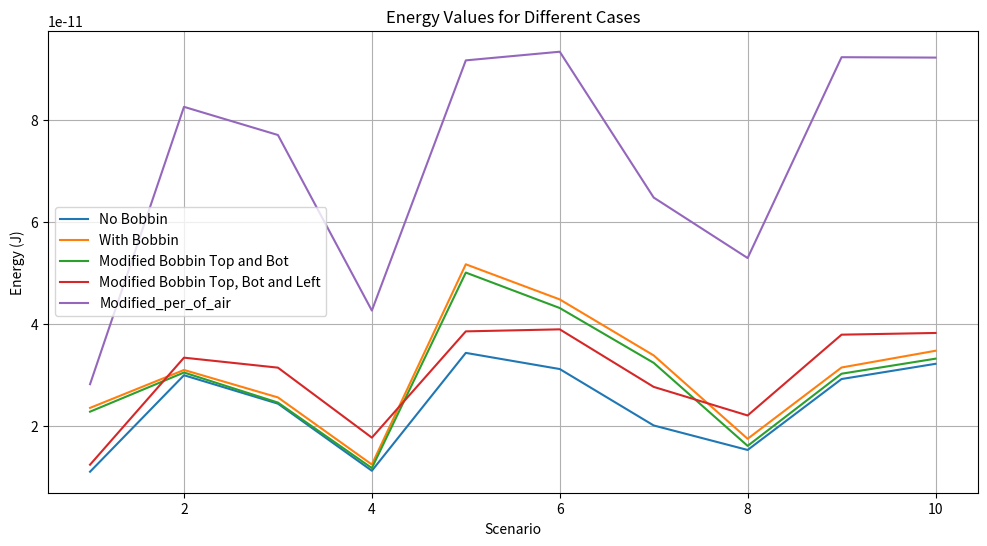
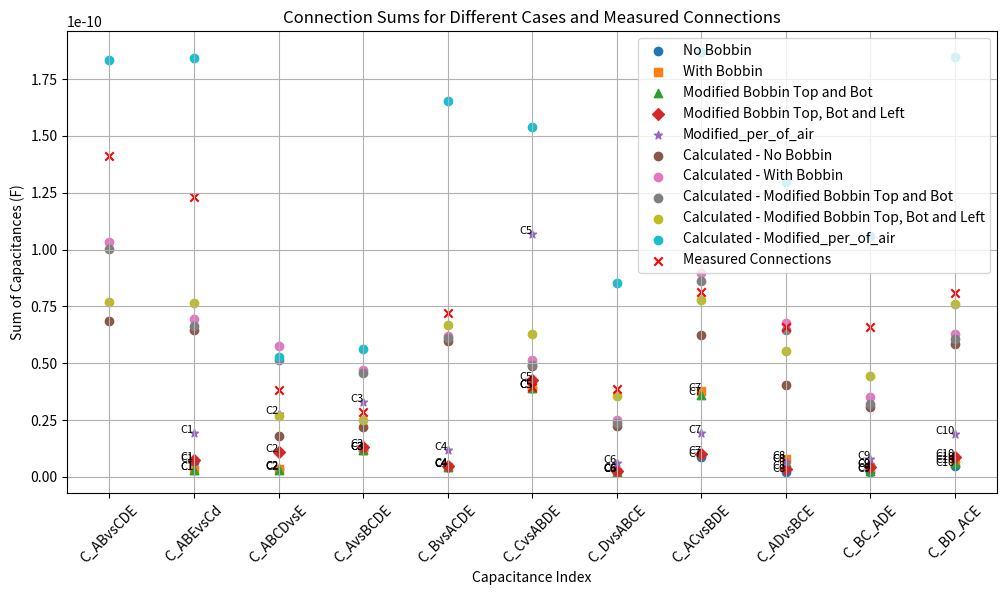

Write the Python code that produced these figures, in order.
import numpy as np
import matplotlib.pyplot as plt

# Define the M matrix based on your corrected scenarios
M = np.array([
    [1, 0, 0, 1, 0, 1, 1, 0, 0, 0],  # Scenario 1
    [1, 0, 1, 0, 1, 0, 0, 1, 0, 0],  # Scenario 2
    [0, 1, 0, 1, 1, 0, 0, 0, 1, 0],  # Scenario 3
    [0, 1, 1, 0, 0, 1, 0, 0, 0, 1],  # Scenario 4
    [0, 0, 1, 1, 1, 1, 1, 1, 0, 0],  # Scenario 5
    [1, 1, 0, 0, 1, 1, 1, 0, 1, 0],  # Scenario 6
    [1, 1, 1, 1, 0, 0, 1, 0, 0, 1],  # Scenario 7
    [1, 1, 1, 1, 0, 0, 0, 1, 1, 0],  # Scenario 8
    [1, 1, 0, 0, 1, 1, 0, 1, 0, 1],  # Scenario 9
    [0, 0, 1, 1, 1, 1, 0, 0, 1, 1],  # Scenario 10
    # [1, 0, 0, 1, 0, 1, 0, 1, 1, 1],
])

M_squared = M ** 2
print("Element-wise Squared Matrix M:\n", M_squared)
# Define the energy vector (replace with your actual measured energies)

# with error 50%
# adjusting
We_no_bobbin = np.array([
    1.107533022806718e-11,  # Scenario 1
    2.998536727832599e-11,   # Scenario 2
    2.441518883756004e-11,   # Scenario 3
    1.126487136125143e-11,  # Scenario 4
    3.436564097908541e-11,  # Scenario 5
    3.11986239282366e-11,  # Scenario 6
    2.014172856588652e-11,  # Scenario 7
    1.534054057620717e-11,  # Scenario 8
    2.924182091720404e-11,  # Scenario 9
    3.222388455288184e-11,   # Scenario 10
    # 1.114304711308078e-11
])
#with bobbin in femmt
We_with_bobbin = np.array([
    2.358792372177351e-11,  # Scenario 1
    3.10183406267461e-11,   # Scenario 2
    2.56393791428112e-11,   # Scenario 3
    1.248543827275428e-11,  # Scenario 4
    5.172790534894289e-11,  # Scenario 5
    4.484317223246496e-11,  # Scenario 6
    3.387134997216844e-11,  # Scenario 7
    1.752841658974935e-11,  # Scenario 8
    3.15035211362564e-11,  # Scenario 9
    3.478179986637866e-11,   # Scenario 10
    # 2.350977482015328e-11    # 11
])
# with modified boobin
We_with_modified_bobbin = np.array([
    2.28445470419967E-11,  # Scenario 1
    3.052061386018125e-11,   # Scenario 2
    2.462827943671277e-11,   # Scenario 3
    1.178675793204942e-11,  # Scenario 4
    5.01055464536329e-11,  # Scenario 5
    4.315723991354992e-11,  # Scenario 6
    3.241385446834553e-11,  # Scenario 7
    1.614028079446477e-11,  # Scenario 8
    3.028421087334619e-11,  # Scenario 9
    3.323122435810969e-11,   # Scenario 10
    # 2.350977482015328e-11    # 11
])
# with modified left
We_with_modified_bobbin_left = np.array([
    1.245261167911289e-11,  # Scenario 1
    3.342773662349677e-11,   # Scenario 2
    3.147191424565136e-11,   # Scenario 3
    1.775552140732446e-11,  # Scenario 4
    3.858201796541978e-11,  # Scenario 5
    3.8979854718569e-11,  # Scenario 6
    2.770154315880028e-11,  # Scenario 7
    2.210290692434063e-11,  # Scenario 8
    3.793604217470713e-11,  # Scenario 9
    3.827079696286146e-11,   # Scenario 10
    # 2.350977482015328e-11    # 11
])
# with_modified_ins_cond
We_with_modified_ins_cond = np.array([
    2.82304511778657E-11,  # Scenario 1
    8.25872891113608e-11,   # Scenario 2
    7.706769180919169e-11,   # Scenario 3
    4.266150024100241e-11,  # Scenario 4
    9.169464496063301e-11,  # Scenario 5
    9.339105676653725e-11,  # Scenario 6
    6.480989614325092e-11,  # Scenario 7
    5.295661549437068e-11,  # Scenario 8
    9.231609431861514e-11,  # Scenario 9
    9.224172711066144e-11,   # Scenario 10
    # 2.350977482015328e-11    # 11
])

# Ensure We is a column vector
# We = We_no_bobbin.reshape((10, 1))
# We = We_with_bobbin.reshape((10, 1))
# We = We_with_modified_bobbin.reshape((10, 1))
We = We_with_modified_bobbin_left.reshape((10, 1))
# Check if M is invertible by computing its determinant
det_M = np.linalg.det(M_squared)
print(f"Determinant of M: {det_M}")

if det_M == 0:
    print("Matrix M is singular and cannot be inverted. Consider revising your simulation scenarios.")
else:
    # Solve for C: C = M^{-1} * (2 * We)
    C = np.linalg.inv(M_squared).dot(2 * We)

    # Flatten C to a 1D array for easier indexing
    C = C.flatten()

    # Display
    capacitance_pairs = ["A-B", "C-D", "A-C", "B-D", "B-C",
                         "A-D", "A-E", "B-E", "C-E", "D-E"]
    print("\nIndividual Capacitances:")
    for idx, capacitance in enumerate(C, start=1):
        print(f"C{idx} ({capacitance_pairs[idx-1]}): {capacitance:.5e} F")

    # Calculate the sums for connections in measurment
    C_ABvsCDE = C[2] + C[3] + C[4] + C[5] + C[6] + C[7]
    C_ABEvsCd = C[2] + C[3] + C[4] + C[5] + C[8] + C[9]
    C_ABCDvsE = C[6] + C[7] + C[8] + C[9]
    C_AvsBCDE = C[0] + C[3] + C[5] + C[6]
    C_BvsACDE = C[0] + C[2] + C[4] + C[7]
    C_CvsABDE = C[1] + C[3] + C[4] + C[8]
    C_DvsABCE = C[1] + C[2] + C[5] + C[9]
    C_ACvsBDE = C[0] + C[1] + C[4] + C[5] + C[6] + C[8]
    C_ADvsBCE = C[0] + C[1] + C[2] + C[3] + C[6] + C[9]
    C_BC_ADE = C[0] + C[1] + C[2] + C[3] + C[7] + C[8]

    # Display the sums
    print("\nCalculated Sums:")
    print(f"C_ABvsCDE (C3 + C4 + C5 + C6 + C7 + C8): {C_ABvsCDE:.5e} F")
    print(f"C_ABEvsCd (C3 + C4 + C5 + C6 + C9 + C10): {C_ABEvsCd:.5e} F")
    print(f"C_ABCDvsE (C7 + C8 + C9 + C10): {C_ABCDvsE:.5e} F")
    print(f"C_AvsBCDE (C1 + C4 + C6 + C7): {C_AvsBCDE:.5e} F")
    print(f"C_BvsACDE (C1 + C3 + C5 + C8): {C_BvsACDE:.5e} F")
    print(f"C_CvsABDE (C2 + C4 + C5 + C9): {C_CvsABDE:.5e} F")
    print(f"C_DvsABCE (C2 + C3 + C6 + C10): {C_DvsABCE:.5e} F")
    print(f"C_ACvsBDE (C1 + C2 + C5 + C6 + C7 + C9): {C_ACvsBDE:.5e} F")
    print(f"C_ADvsBCE (C1 + C2 + C3 + C4 + C7 + C10): {C_ADvsBCE:.5e} F")
    print(f"C_BC_ADE (C1 + C2 + C3 + C4 + C8 + C9): {C_BC_ADE:.5e} F")

# energy_with_bobbin = 7.676930117930947e-11
# energy_without_bobbin = 1.107533022806718e-11
#
# difference = energy_with_bobbin - energy_without_bobbin
# percentage_difference = (difference / energy_without_bobbin) * 100

# # Print the results
# print(f"Absolute difference in energy: {difference:e} joules")
# print(f"Percentage difference: {percentage_difference:.2f}%")
# Calculate C for each case
# capacitances = []
# def calculate_capacitances(We, M_squared):
#     We = We.reshape((10, 1))
#     C = np.linalg.inv(M_squared).dot(2 * We).flatten()
#     capacitances.append(C)
#     return C
#
# # Calculate capacitances for all cases
# C_no_bobbin = calculate_capacitances(We_no_bobbin, M_squared)
# C_with_bobbin = calculate_capacitances(We_with_bobbin, M_squared)
# C_with_modified_bobbin = calculate_capacitances(We_with_modified_bobbin, M_squared)
# C_with_modified_bobbin_left = calculate_capacitances(We_with_modified_bobbin_left, M_squared)
#
# # Plot energy vectors
# plt.figure(figsize=(12, 6))
# plt.plot(We_no_bobbin, label="No Bobbin", marker='o')
# plt.plot(We_with_bobbin, label="With Bobbin", marker='s')
# plt.plot(We_with_modified_bobbin, label="Modified Bobbin", marker='^')
# plt.plot(We_with_modified_bobbin_left, label="Modified Bobbin Left", marker='x')
# plt.title("Energy Values for Different Scenarios")
# plt.xlabel("Scenario")
# plt.ylabel("Energy (J)")
# plt.legend()
# plt.grid()
# plt.show()
#
# # Plot capacitances
# plt.figure(figsize=(12, 6))
# plt.plot(C_no_bobbin, label="No Bobbin", marker='o')
# plt.plot(C_with_bobbin, label="With Bobbin", marker='s')
# plt.plot(C_with_modified_bobbin, label="Modified Bobbin", marker='^')
# plt.plot(C_with_modified_bobbin_left, label="Modified Bobbin Left", marker='x')
# plt.title("Capacitance Values for Different Scenarios")
# plt.xlabel("Capacitance Index")
# plt.ylabel("Capacitance (F)")
# plt.legend()
# plt.grid()
# plt.show()

# new
energy_data = [We_no_bobbin, We_with_bobbin, We_with_modified_bobbin, We_with_modified_bobbin_left, We_with_modified_ins_cond]
energy_labels = ["No Bobbin", "With Bobbin", "Modified Bobbin Top and Bot", "Modified Bobbin Top, Bot and Left", "Modified_per_of_air"]

# Calculate C for each case
capacitances = []
for We in energy_data:
    We = We.reshape((10, 1))
    M_squared = M ** 2
    C = np.linalg.inv(M_squared).dot(2 * We).flatten()
    capacitances.append(C)
print(capacitances)
# Plot the energy values
plt.figure(figsize=(12, 6))
for idx, We in enumerate(energy_data):
    plt.plot(range(1, 11), We, label=energy_labels[idx])
plt.xlabel("Scenario")
plt.ylabel("Energy (J)")
plt.title("Energy Values for Different Cases")
plt.legend()
plt.grid(True)
plt.show()

# # Plot the capacitance values
# plt.figure(figsize=(12, 6))
# markers = ['o', 's', '^', 'D']
# for idx, C in enumerate(capacitances):
#     plt.plot(range(1, 11), C, label=f"{energy_labels[idx]}", marker=markers[idx])
#     # Annotate each capacitance value
#     for i, c_value in enumerate(C):
#         plt.text(i + 1, c_value, f"C{i+1}", fontsize=8, ha='right')
#
# plt.xlabel("Capacitance Index")
# plt.ylabel("Capacitance (F)")
# plt.title("Capacitance Values for Different Cases")
# plt.legend()
# plt.grid(True)
# plt.show()

# Plot the calculated sums
connection_sums = {
    'C_ABvsCDE': lambda C: C[2] + C[3] + C[4] + C[5] + C[6] + C[7],
    'C_ABEvsCd': lambda C: C[2] + C[3] + C[4] + C[5] + C[8] + C[9],
    'C_ABCDvsE': lambda C: C[6] + C[7] + C[8] + C[9],
    'C_AvsBCDE': lambda C: C[0] + C[3] + C[5] + C[6],
    'C_BvsACDE': lambda C: C[0] + C[2] + C[4] + C[7],
    'C_CvsABDE': lambda C: C[1] + C[3] + C[4] + C[8],
    'C_DvsABCE': lambda C: C[1] + C[2] + C[5] + C[9],
    'C_ACvsBDE': lambda C: C[0] + C[1] + C[4] + C[5] + C[6] + C[8],
    'C_ADvsBCE': lambda C: C[0] + C[1] + C[2] + C[3] + C[6] + C[9],
    'C_BC_ADE': lambda C: C[0] + C[1] + C[2] + C[3] + C[7] + C[8],
    'C_BD_ACE': lambda C: C[0] + C[1] + C[4] + C[5] + C[7] + C[9],
}
connection_measurement = {
    'C_ABvsCDE': 1.41e-10,
    'C_ABEvsCd': 1.23e-10,
    'C_ABCDvsE': 3.81E-11,
    'C_AvsBCDE': 2.86E-11,
    'C_BvsACDE': 7.20E-11,
    'C_CvsABDE': 3.95E-11,
    'C_DvsABCE': 3.87E-11,
    'C_ACvsBDE': 8.13E-11,
    'C_ADvsBCE': 6.58E-11,
    'C_BC_ADE': 6.59E-11,
    'C_BD_ACE':8.11E-11,
}

# plt.figure(figsize=(12, 6))
# for energy, label in zip(energy_data, energy_labels):
#     We = energy.reshape((10, 1))
#     C = np.linalg.inv(M ** 2).dot(2 * We).flatten()
#     sums = [connection_sums[key](C) for key in connection_sums]
#     plt.plot(list(connection_sums.keys()), sums, marker='o', label=label)
# plt.xticks(rotation=45)
# plt.ylabel('Sum of Capacitances (F)')
# plt.title('Connection Sums for Different Cases')
# plt.legend()
# plt.grid(True)
# plt.show()
#
# # Plot energy values as discrete points
# plt.figure(figsize=(12, 6))
# for idx, We in enumerate(energy_data):
#     plt.scatter(range(1, 11), We, label=energy_labels[idx])
# plt.xlabel("Scenario")
# plt.ylabel("Energy (J)")
# plt.title("Energy Values for Different Cases (Discrete Points)")
# plt.legend()
# plt.grid(True)
# plt.show()

# Plot capacitance values as discrete points
plt.figure(figsize=(12, 6))
markers = ['o', 's', '^', 'D', '*']
for idx, C in enumerate(capacitances):
    plt.scatter(range(1, 11), C, label=f"{energy_labels[idx]}", marker=markers[idx])
    # Annotate each capacitance value
    for i, c_value in enumerate(C):
        plt.text(i + 1, c_value, f"C{i+1}", fontsize=8, ha='right')

plt.xlabel("Capacitance Index")
plt.ylabel("Capacitance (F)")
plt.title("Capacitance Values for Different Cases (Discrete Points)")
plt.legend()
plt.grid(True)
plt.show()

# # Plot the calculated sums as discrete points
# plt.figure(figsize=(12, 6))
# for energy, label in zip(energy_data, energy_labels):
#     We = energy.reshape((10, 1))
#     C = np.linalg.inv(M ** 2).dot(2 * We).flatten()
#     sums = [connection_sums[key](C) for key in connection_sums]
#     plt.scatter(list(range(len(connection_sums))), sums, label=label)
#     for i, sum_value in enumerate(sums):
#         plt.text(i, sum_value, f"{list(connection_sums.keys())[i]}", fontsize=8, ha='center')
#
# plt.xticks(range(len(connection_sums)), list(connection_sums.keys()), rotation=45)
# plt.ylabel('Sum of Capacitances (F)')
# plt.title('Connection Sums for Different Cases (Discrete Points)')
# plt.legend()
# plt.grid(True)
# plt.show()
#
# # Plot the calculated sums as discrete points, including measured connections
# plt.figure(figsize=(12, 6))

# Plot the calculated sums for each energy case
for energy, label in zip(energy_data, energy_labels):
    We = energy.reshape((10, 1))
    C = np.linalg.inv(M ** 2).dot(2 * We).flatten()
    sums = [connection_sums[key](C) for key in connection_sums]
    plt.scatter(list(range(len(connection_sums))), sums, label=f"Calculated - {label}")
    # for i, sum_value in enumerate(sums):
    #     plt.text(i, sum_value, f"{list(connection_sums.keys())[i]}", fontsize=8, ha='center')

# Plot the measured connections
measured_sums = list(connection_measurement.values())
plt.scatter(list(range(len(connection_measurement))), measured_sums, label="Measured Connections", color="red", marker='x')
# for i, measured_value in enumerate(measured_sums):
#     plt.text(i, measured_value, f"{list(connection_measurement.keys())[i]}", fontsize=8, color="red", ha='center')

# Set plot details
plt.xticks(range(len(connection_sums)), list(connection_sums.keys()), rotation=45)
plt.ylabel('Sum of Capacitances (F)')
plt.title('Connection Sums for Different Cases and Measured Connections')
plt.legend()
plt.grid(True)
plt.show()
